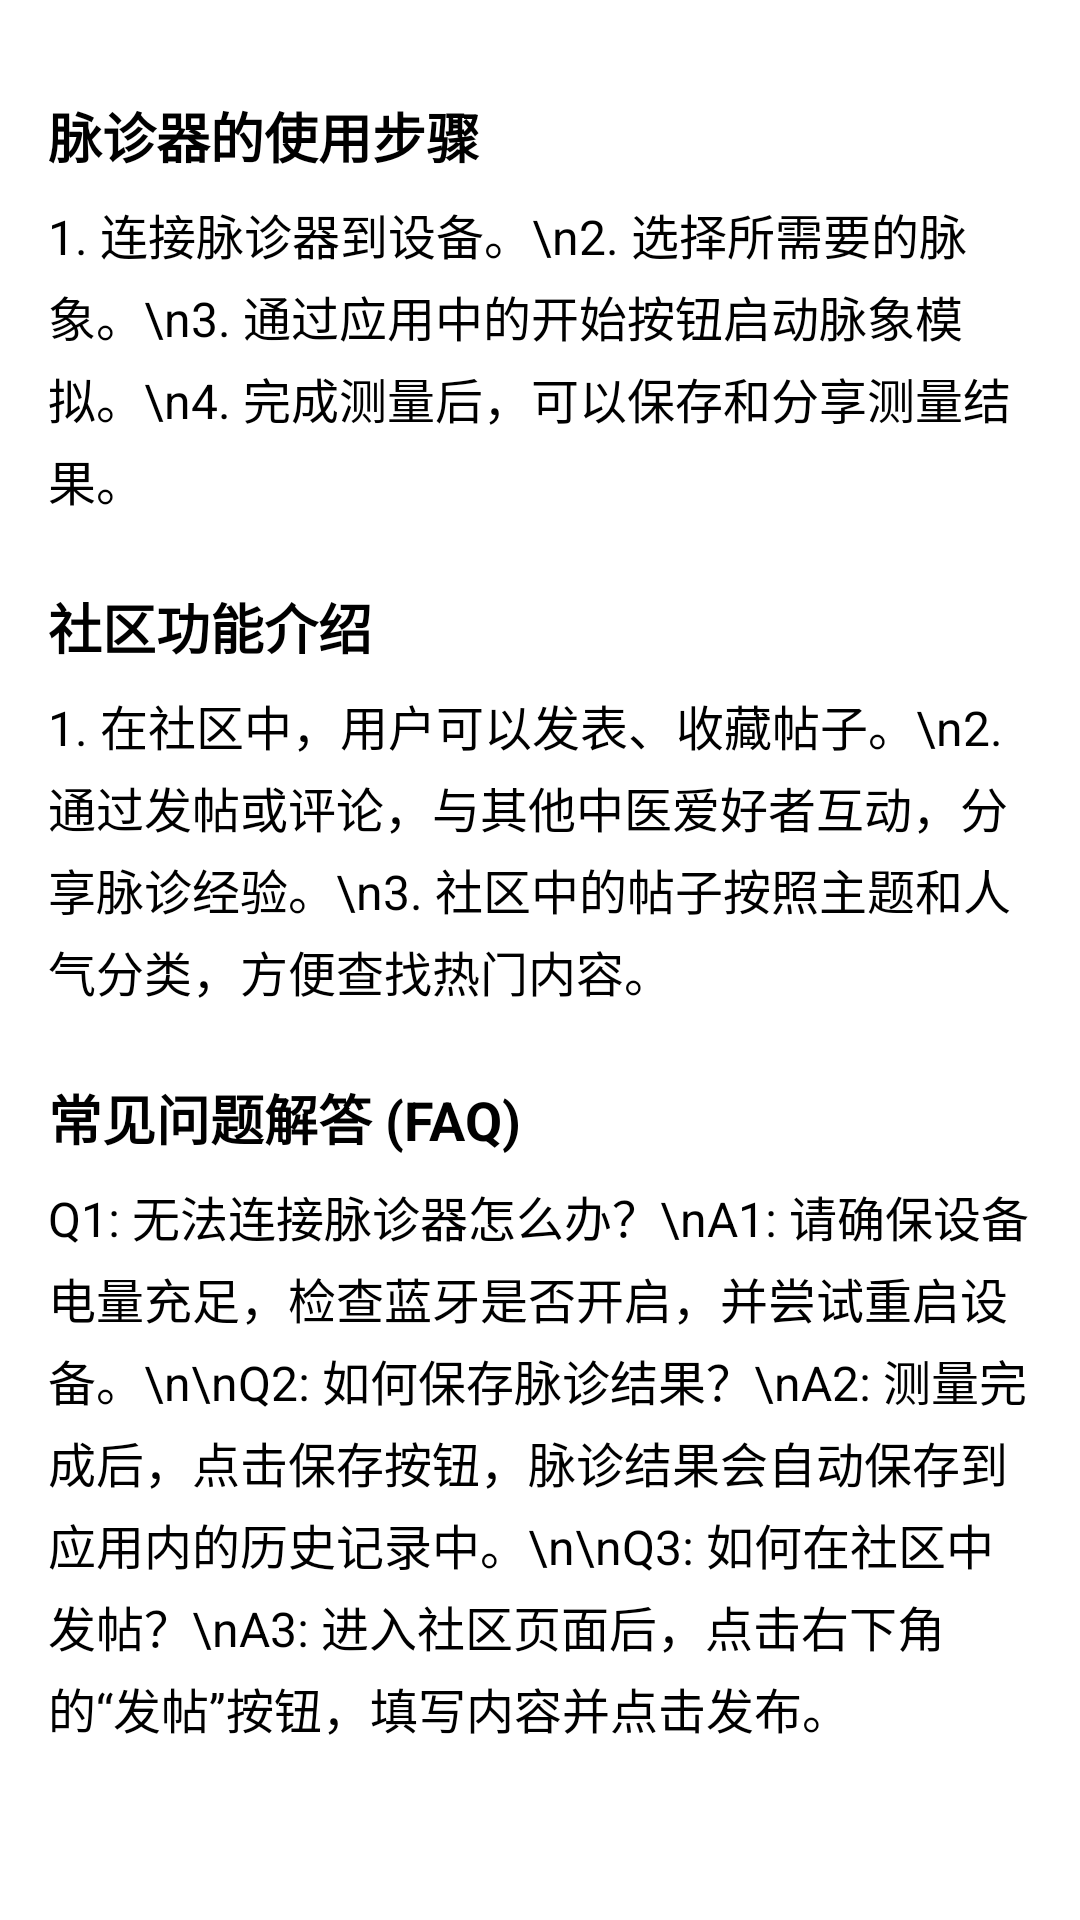

This screen was rendered from an Android layout file. Write that file and the resources it references.
<!-- AndroidManifest.xml: application theme AppTheme -->
<!-- res/layout/fragment_help_setting.xml -->
<?xml version="1.0" encoding="utf-8"?>

<ScrollView xmlns:android="http://schemas.android.com/apk/res/android"
    android:layout_width="match_parent"
    android:layout_height="match_parent"
    android:padding="16dp"
    android:background="@android:color/white">

    <LinearLayout
        android:layout_width="match_parent"
        android:layout_height="wrap_content"
        android:orientation="vertical">

        
        <TextView
            android:id="@+id/tv_pulse_usage_title"
            android:layout_width="wrap_content"
            android:layout_height="wrap_content"
            android:text="脉诊器的使用步骤"
            android:textSize="18sp"
            android:textStyle="bold"
            android:paddingTop="16dp"
            android:paddingBottom="8dp" />

        <TextView
            android:id="@+id/tv_pulse_usage_content"
            android:layout_width="wrap_content"
            android:layout_height="wrap_content"
            android:text="1. 连接脉诊器到设备。\n2. 选择所需要的脉象。\n3. 通过应用中的开始按钮启动脉象模拟。\n4. 完成测量后，可以保存和分享测量结果。"
            android:textSize="16sp"
            android:lineSpacingExtra="4dp" />

        
        <TextView
            android:id="@+id/tv_community_intro_title"
            android:layout_width="wrap_content"
            android:layout_height="wrap_content"
            android:text="社区功能介绍"
            android:textSize="18sp"
            android:textStyle="bold"
            android:paddingTop="24dp"
            android:paddingBottom="8dp" />

        <TextView
            android:id="@+id/tv_community_intro_content"
            android:layout_width="wrap_content"
            android:layout_height="wrap_content"
            android:text="1. 在社区中，用户可以发表、收藏帖子。\n2. 通过发帖或评论，与其他中医爱好者互动，分享脉诊经验。\n3. 社区中的帖子按照主题和人气分类，方便查找热门内容。"
            android:textSize="16sp"
            android:lineSpacingExtra="4dp" />

        
        <TextView
            android:id="@+id/tv_faq_title"
            android:layout_width="wrap_content"
            android:layout_height="wrap_content"
            android:text="常见问题解答 (FAQ)"
            android:textSize="18sp"
            android:textStyle="bold"
            android:paddingTop="24dp"
            android:paddingBottom="8dp" />

        <TextView
            android:id="@+id/tv_faq_content"
            android:layout_width="wrap_content"
            android:layout_height="wrap_content"
            android:text="Q1: 无法连接脉诊器怎么办？\nA1: 请确保设备电量充足，检查蓝牙是否开启，并尝试重启设备。\n\nQ2: 如何保存脉诊结果？\nA2: 测量完成后，点击保存按钮，脉诊结果会自动保存到应用内的历史记录中。\n\nQ3: 如何在社区中发帖？\nA3: 进入社区页面后，点击右下角的“发帖”按钮，填写内容并点击发布。"
            android:textSize="16sp"
            android:lineSpacingExtra="4dp" />

    </LinearLayout>
</ScrollView>
<!-- resources referenced by this layout -->
<resources>
  <style name="AppTheme" parent="XUITheme.Phone">
          
          <item name="colorPrimary">@color/colorPrimary</item>
          <item name="colorPrimaryDark">@color/colorPrimaryDark</item>
          <item name="colorAccent">@color/colorAccent</item>
          <item name="xui_actionbar_height">?actionBarSize</item>
      </style>
  <color name="colorPrimary">#299EE3</color>
  <color name="colorPrimaryDark">#299EE3</color>
  <color name="colorAccent">#299EE3</color>
</resources>
